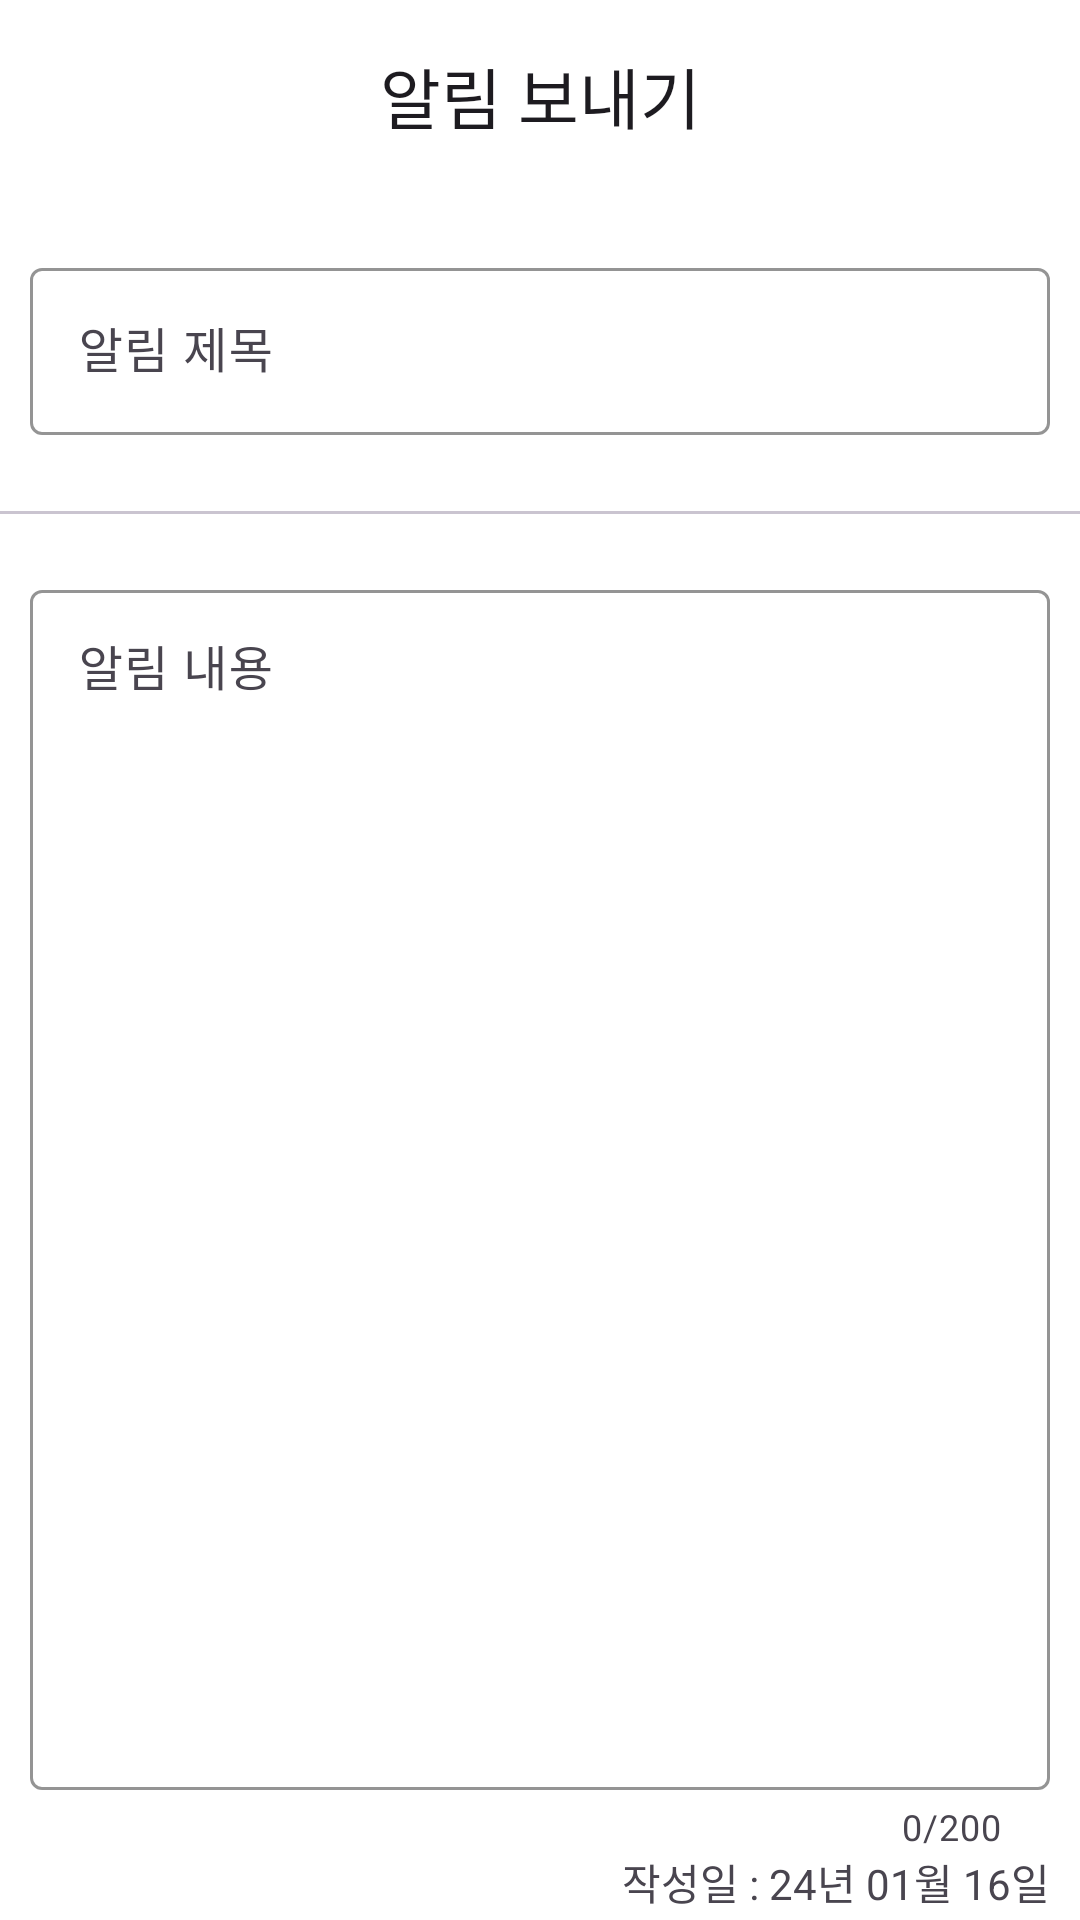

This screen was rendered from an Android layout file. Write that file and the resources it references.
<!-- AndroidManifest.xml: application theme Theme.ShoppingMallService4teamManager -->
<!-- res/layout/fragment_notification_send.xml -->
<?xml version="1.0" encoding="utf-8"?>
<LinearLayout xmlns:android="http://schemas.android.com/apk/res/android"
    xmlns:app="http://schemas.android.com/apk/res-auto"
    xmlns:tools="http://schemas.android.com/tools"
    android:layout_width="match_parent"
    android:layout_height="match_parent"
    android:orientation="vertical"
    tools:context=".ui.noticeManager.NoticeWriteFragment">

    <com.google.android.material.appbar.MaterialToolbar
        android:id="@+id/toolbar_notificationSend"
        android:layout_width="match_parent"
        android:layout_height="?attr/actionBarSize"
        android:background="?attr/colorPrimary"
        app:menu="@menu/menu_notification_send"
        app:navigationIcon="@drawable/arrow_back_ios_24px"
        app:title="알림 보내기"
        app:titleCentered="true" />

    <com.google.android.material.textfield.TextInputLayout
        android:id="@+id/textField_notificationSend_notificationTitle"
        android:layout_width="match_parent"
        android:layout_height="wrap_content"
        android:layout_marginLeft="10dp"
        android:layout_marginTop="20dp"
        android:layout_marginRight="10dp"
        android:hint="알림 제목"
        app:boxStrokeColor="@color/main_color"
        app:cursorColor="@color/main_color"
        app:endIconMode="clear_text"
        app:helperText=" "
        app:hintTextColor="@color/main_color"
        app:placeholderText="알림 제목을 입력해주세요.">

        <com.google.android.material.textfield.TextInputEditText
            android:layout_width="match_parent"
            android:layout_height="wrap_content" />
    </com.google.android.material.textfield.TextInputLayout>

    <com.google.android.material.divider.MaterialDivider
        android:layout_width="match_parent"
        android:layout_height="wrap_content"
        android:layout_marginTop="5dp" />

    <com.google.android.material.textfield.TextInputLayout
        android:id="@+id/textField_notificationSend_notificationContent"
        android:layout_width="match_parent"
        android:layout_height="wrap_content"
        android:layout_marginLeft="10dp"
        android:layout_marginTop="20dp"
        android:layout_marginRight="10dp"
        android:hint="알림 내용"
        android:minHeight="400dp"
        app:counterEnabled="true"
        app:counterMaxLength="200"
        app:boxStrokeColor="@color/main_color"
        app:cursorColor="@color/main_color"
        app:endIconMode="clear_text"
        app:helperText=" "
        app:hintTextColor="@color/main_color"
        app:placeholderText="알림 내용을 입력해주세요.">

        <com.google.android.material.textfield.TextInputEditText
            android:layout_width="match_parent"
            android:layout_height="wrap_content"
            app:counterMaxLength="200"
            android:gravity="top"
            android:minHeight="400dp" />
    </com.google.android.material.textfield.TextInputLayout>

    <TextView
        android:id="@+id/textField_notificationSend_notificationSendDate"
        android:layout_width="wrap_content"
        android:layout_height="wrap_content"
        android:layout_gravity="end"
        android:layout_marginEnd="10dp"
        android:text="작성일 : 24년 01월 16일" />

</LinearLayout>
<!-- resources referenced by this layout -->
<resources>
  <color name="main_color">#01193F</color>
  <style name="Theme.ShoppingMallService4teamManager" parent="Base.Theme.ShoppingMallService4teamManager">
          <item name="android:windowIsTranslucent">true</item> // true =&gt; 투명처리
      </style>
  <style name="Base.Theme.ShoppingMallService4teamManager" parent="Theme.Material3.DayNight.NoActionBar">
          
          
          
          <item name="android:statusBarColor">@android:color/transparent</item>
  
          
          <item name="android:windowLightStatusBar">true</item>
  
          
          <item name="android:backgroundTint">@color/white</item>
  
          
          
  
          
          <item name="colorPrimaryDark">@android:color/transparent</item>
      </style>
  <color name="white">#FFFFFFFF</color>
</resources>
